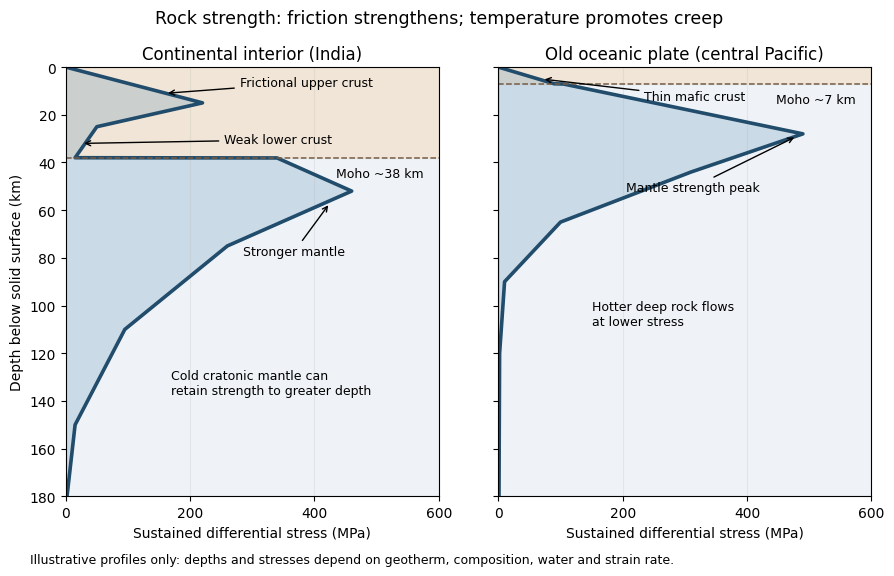

This chart was generated by the following Python code: (Note: this script raises an exception after producing the figure.)
"""Illustrative strength envelopes; Python 3.14.4, NumPy 2.3.5, Matplotlib 3.10.7.

These are conceptual piecewise curves, not fitted India/Pacific observations.
The PNG is always written to CWD, independently of the script's location.
"""
from pathlib import Path

import matplotlib
matplotlib.use("Agg")
import matplotlib.pyplot as plt
import numpy as np


def main():
    plt.rcParams.update({"font.family": "DejaVu Sans", "font.size": 10})
    fig, axs = plt.subplots(1, 2, figsize=(9, 5.8), dpi=100, sharey=True)
    fig.patch.set_facecolor("white")
    curves = [
        ("Continental interior (India)", [0, 15, 25, 38, 38.1, 52, 75, 110, 150, 180], [0, 220, 50, 15, 340, 460, 260, 95, 15, 2], 38),
        ("Old oceanic plate (central Pacific)", [0, 7, 7.1, 28, 44, 65, 90, 120, 180], [0, 90, 105, 490, 310, 100, 10, 2, 1], 7),
    ]
    for ax, (title, z, sigma, moho) in zip(axs, curves):
        ax.set_facecolor("white")
        ax.axhspan(0, moho, color="#e8d7c0", alpha=0.65)
        ax.axhspan(moho, 180, color="#e7edf3", alpha=0.65)
        ax.plot(sigma, z, color="#214c6b", lw=2.6)
        ax.fill_betweenx(z, 0, sigma, color="#6b9abd", alpha=0.28)
        ax.axhline(moho, color="#765b43", ls="--", lw=1.1)
        ax.text(575, moho + 4, f"Moho ~{moho} km", ha="right", va="top", fontsize=9)
        ax.set(xlim=(0, 600), ylim=(180, 0), xlabel="Sustained differential stress (MPa)", title=title)
        ax.set_xticks([0, 200, 400, 600])
        ax.grid(axis="x", alpha=0.2)
    axs[0].set_ylabel("Depth below solid surface (km)")
    axs[0].annotate("Frictional upper crust", (160, 11), (280, 8), fontsize=9, arrowprops={"arrowstyle": "->"})
    axs[0].annotate("Weak lower crust", (25, 32), (255, 32), fontsize=9, arrowprops={"arrowstyle": "->"})
    axs[0].annotate("Stronger mantle", (425, 57), (285, 79), fontsize=9, arrowprops={"arrowstyle": "->"})
    axs[0].text(170, 137, "Cold cratonic mantle can\nretain strength to greater depth", fontsize=9)
    axs[1].annotate("Thin mafic crust", (70, 5), (235, 14), fontsize=9, arrowprops={"arrowstyle": "->"})
    axs[1].annotate("Mantle strength peak", (480, 29), (205, 52), fontsize=9, arrowprops={"arrowstyle": "->"})
    axs[1].text(150, 108, "Hotter deep rock flows\nat lower stress", fontsize=9)
    fig.suptitle("Rock strength: friction strengthens; temperature promotes creep", fontsize=12.5, y=0.98)
    fig.text(0.045, 0.025, "Illustrative profiles only: depths and stresses depend on geotherm, composition, water and strain rate.", fontsize=9)
    fig.subplots_adjust(left=0.085, right=0.98, top=0.88, bottom=0.14, wspace=0.16)
    fig.savefig(Path.cwd() / f"{Path(__file__).stem}.png", facecolor="white", transparent=False)
    plt.close(fig)


if __name__ == "__main__":
    main()
